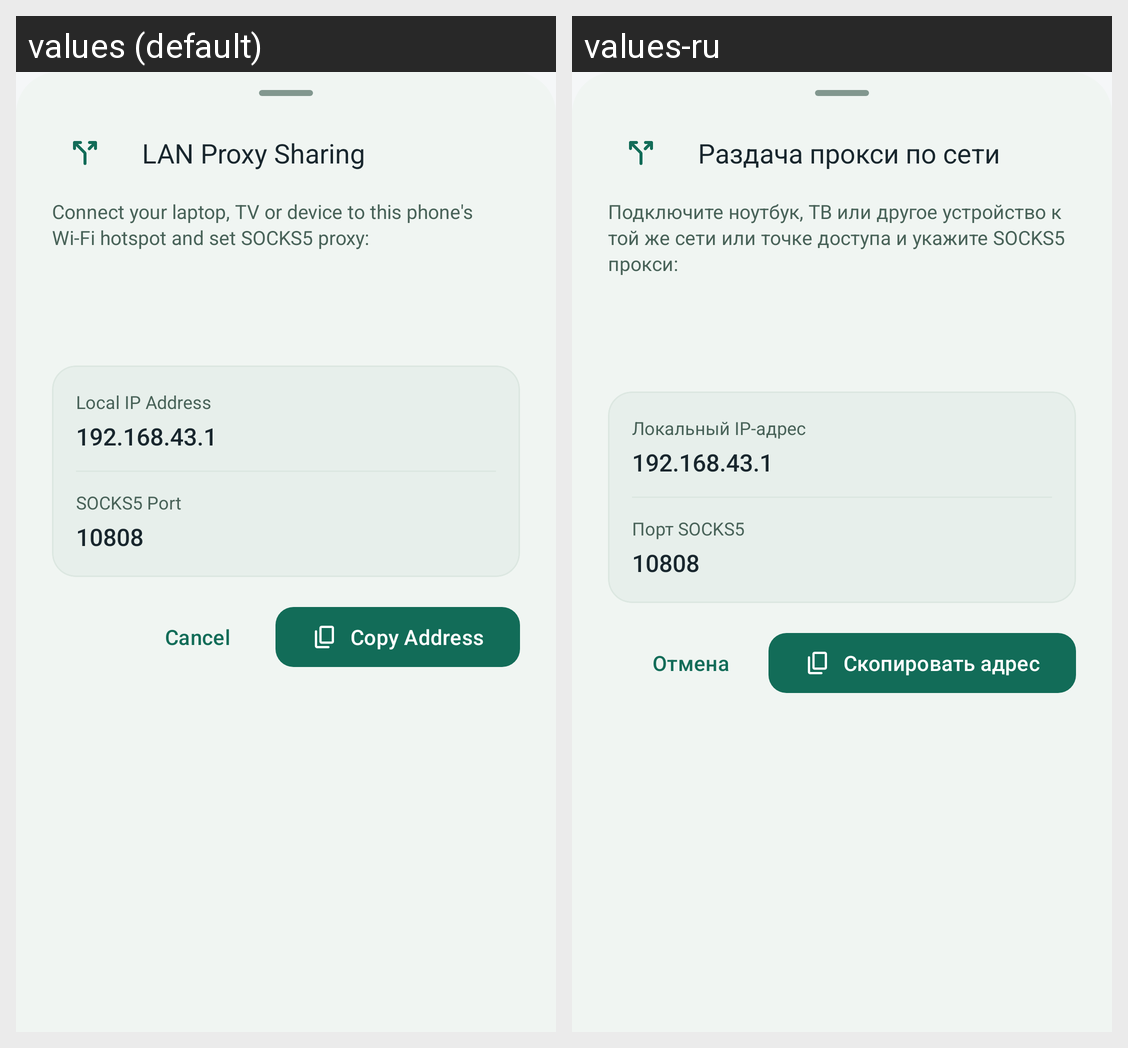

The same Android screen rendered under two of its app's locales, left to right. List the strings drawn on it with the default value and each locale's translation.
Android screen res/layout/bottom_sheet_hotspot.xml rendered under 2 locales, left to right: values (default), values-ru. Device: Nexus 5 (rendered at 1080×1920; each locale shown at half size, 540×960, under a caption strip naming it); theme Theme.SoxMax.
Strings drawn on this screen, with the default value and each locale's value (text and hints the layout hard-codes, and strings that could not be matched under every locale, appear in the picture but are not listed):

hotspot_sheet_title
  values: LAN Proxy Sharing
  values-ru: Раздача прокси по сети

hotspot_sheet_guide
  values: Connect your laptop, TV or device to this phone's Wi-Fi hotspot and set SOCKS5 proxy:
  values-ru: Подключите ноутбук, ТВ или другое устройство к той же сети или точке доступа и укажите SOCKS5 прокси:

hotspot_sheet_ip_label
  values: Local IP Address
  values-ru: Локальный IP-адрес

hotspot_sheet_port_label
  values: SOCKS5 Port
  values-ru: Порт SOCKS5

cancel
  values: Cancel
  values-ru: Отмена

hotspot_sheet_copy
  values: Copy Address
  values-ru: Скопировать адрес
